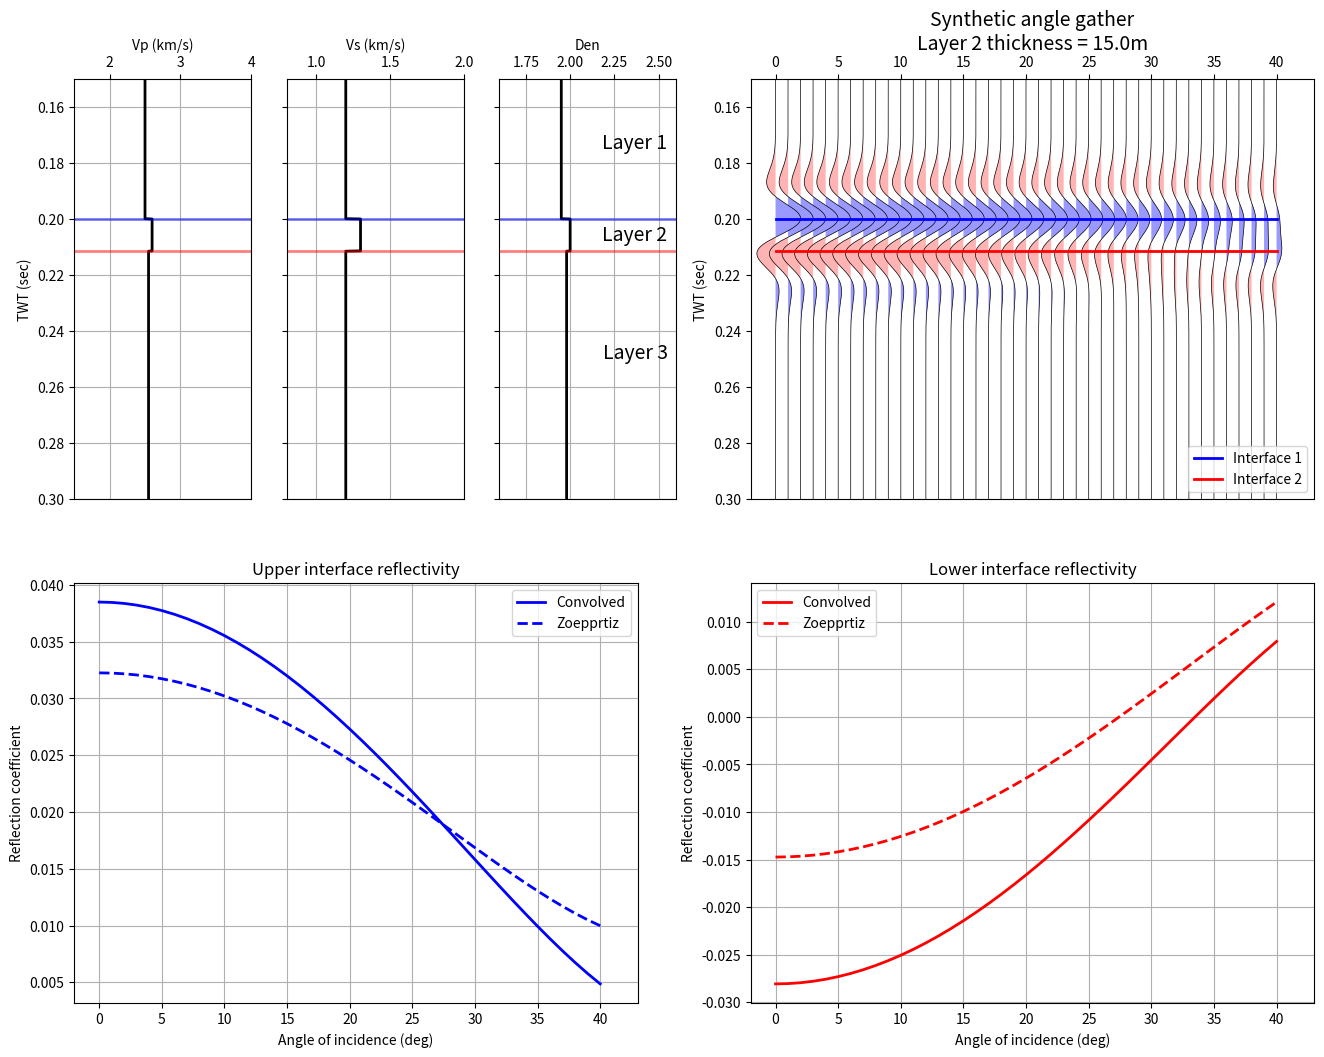

Source code (Python):
"""
Python script to generate a synthetic angle gather from a 3-layer property model
to examine pre-stack tuning effects.

[redacted]
Create Date:   19-Aug-2014
Last Mod:      5-Feb-2015
               -addition of bandpass wavelet
               
This script is provided without warranty of any kind.

"""

import numpy as np
import matplotlib.pyplot as plt
import math
import scipy.signal as signal
from numpy.fft import fft, ifft, fftfreq, fftshift, ifftshift


###########################################################
#
#       DEFINE MODELING PARAMETERS HERE
#


#   3-Layer Model Parameters [Layer1, Layer2, Layer 3]
vp_mod = [2500.0, 2600.0, 2550.0]  # P-wave velocity (m/s)
vs_mod = [1200.0, 1300.0, 1200.0]  # S-wave velocity (m/s)
rho_mod= [1.95, 2.0, 1.98]         # Density (g/cc)

thickness = 15.0  # vertical thickness of layer 2 in metres

#   Angle range for incident rays
theta1_min = 0.0    # best to leave this set to zero
theta1_max = 40.0
theta1_step= 1.0


#   Wavelet Parameters
wvlt_type = 'ricker'  # Valid values: 'ricker' or 'bandpass'
wvlt_length= 0.128 # Wavelet length in seconds
wvlt_phase = 0.0   # Wavelet phase in degrees
wvlt_scalar = 1.0  # Multiplier to scale wavelet amplitude (default = 1.0)
wvlt_cfreq = 30.0  # Ricker wavelet central frequency
f1 =  5.0          # Bandpass wavelet low truncation frequency
f2 = 10.0          # Bandpass wavelet low cut frequency
f3 = 50.0          # Bandpass wavelet high cut frequency
f4 = 65.0          # Bandpass wavelet high truncation frequency


#   Trace Parameters
tmin = 0.0
tmax = 0.5
dt = 0.0001 # changing this from 0.0001 can affect the display quality


#   Plotting Display Parameters
min_plot_time = 0.15
max_plot_time = 0.3
excursion = 2




###########################################################
#
#       FUNCTIONS DEFINITIONS
#

def plot_vawig(axhdl, data, t, excursion):
    '''
    Libraries:
    ------
    import numpy as np
    import matplotlib.pyplot as plt
    '''

    # Library requirements
    # import numpy as np
    # import matplotlib.pyplot as plt

    [ntrc, nsamp] = data.shape
    

    
    
    t = np.hstack([0, t, t.max()])
    
    for i in range(0, ntrc):
        tbuf = excursion * data[i,:] / np.max(np.abs(data)) + i
        
        tbuf = np.hstack([i, tbuf, i])
            
        axhdl.plot(tbuf, t, color='black', linewidth=0.5)
        plt.fill_betweenx(t, tbuf, i, where=tbuf>i, facecolor=[0.6,0.6,1.0], linewidth=0)
        plt.fill_betweenx(t, tbuf, i, where=tbuf<i, facecolor=[1.0,0.7,0.7], linewidth=0)
    
    axhdl.set_xlim((-excursion, ntrc+excursion))
    axhdl.xaxis.tick_top()
    axhdl.xaxis.set_label_position('top')
    axhdl.invert_yaxis()
    
  
    
def ricker(cfreq, phase, dt, wvlt_length):
    '''
    Calculate a zero-phase ricker wavelet
    
    Usage:
    ------
    t, wvlt = wvlt_ricker(cfreq, dt, wvlt_length)
    
    cfreq: central frequency of wavelet in Hz
    phase: wavelet phase in degrees
    dt: sample rate in seconds
    wvlt_length: length of wavelet in seconds

    Libraries:
    ------
    import numpy as np
    import scipy.signal as signal    
    '''
    
    # Library requirements
    # import numpy as np
    # import scipy.signal as signal

    
    nsamp = int(wvlt_length/dt + 1)
    t_max = wvlt_length*0.5
    t_min = -t_max
    
    t = np.arange(t_min, t_max, dt)
    
    t = np.linspace(-wvlt_length/2, (wvlt_length-dt)/2, int(wvlt_length/dt))
    wvlt = (1.0 - 2.0*(np.pi**2)*(cfreq**2)*(t**2)) * np.exp(-(np.pi**2)*(cfreq**2)*(t**2))
    
    if phase != 0:
        phase = phase*np.pi/180.0
        wvlth = signal.hilbert(wvlt)
        wvlth = np.imag(wvlth)
        wvlt = np.cos(phase)*wvlt - np.sin(phase)*wvlth
    
    return t, wvlt



def wvlt_bpass(f1, f2, f3, f4, phase, dt, wvlt_length):
    '''
    Calculate a trapezoidal bandpass wavelet
    
    Usage:
    ------
    t, wvlt = wvlt_ricker(f1, f2, f3, f4, phase, dt, wvlt_length)
    
    f1: Low truncation frequency of wavelet in Hz
    f2: Low cut frequency of wavelet in Hz
    f3: High cut frequency of wavelet in Hz
    f4: High truncation frequency of wavelet in Hz
    phase: wavelet phase in degrees
    dt: sample rate in seconds
    wvlt_length: length of wavelet in seconds

    Libraries:
    ------
    import scipy.signal as signal
    from numpy.fft import fft, ifft, fftfreq, fftshift, ifftshift    
    '''
    
    # Library requirements
    # import scipy.signal as signal
    # from numpy.fft import fft, ifft, fftfreq, fftshift, ifftshift
    
    nsamp = int(wvlt_length/dt + 1)
    
    
    freq = fftfreq(nsamp, dt)
    freq = fftshift(freq)
    aspec = freq*0.0
    pspec = freq*0.0
    
    # Calculate slope and y-int for low frequency ramp
    M1 = 1/(f2-f1)
    b1 = -M1*f1
    
    # Calculate slop and y-int for high frequency ramp
    M2 = -1/(f4-f3)
    b2 = -M2*f4
    
    # Build initial frequency and filter arrays
    freq = fftfreq(nsamp, dt)
    freq = fftshift(freq)
    filt = np.zeros(nsamp)
    
    # Build LF ramp
    idx = np.nonzero((np.abs(freq)>=f1) & (np.abs(freq)<f2))
    filt[idx] = M1*np.abs(freq)[idx]+b1
    
    # Build central filter flat
    idx = np.nonzero((np.abs(freq)>=f2) & (np.abs(freq)<=f3))
    filt[idx] = 1.0
    
    # Build HF ramp
    idx = np.nonzero((np.abs(freq)>f3) & (np.abs(freq)<=f4))
    filt[idx] = M2*np.abs(freq)[idx]+b2
    
    # Unshift the frequencies and convert filter to fourier coefficients
    filt2 = ifftshift(filt)
    Af = filt2*np.exp(np.zeros(filt2.shape)*1j)
    
    # Convert filter to time-domain wavelet
    wvlt = fftshift(ifft(Af))
    wvlt = np.real(wvlt)
    wvlt = wvlt/np.max(np.abs(wvlt)) # normalize wavelet by peak amplitude

    # Generate array of wavelet times
    t = np.linspace(-wvlt_length*0.5, wvlt_length*0.5, nsamp)
    
    
    # Apply phase rotation if desired
    if phase != 0:
        phase = phase*np.pi/180.0
        wvlth = signal.hilbert(wvlt)
        wvlth = np.imag(wvlth)
        wvlt = np.cos(phase)*wvlt - np.sin(phase)*wvlth
    
    return t, wvlt
    
    

def calc_times(z_int, vp_mod):
    '''
    Calculate two-way travel time through a layered model
    
    Usage:
    -----
    t_int = calc_times(z_int, vp_mod)
    
    '''
    
    nlayers = len(vp_mod)
    nint = nlayers - 1

    t_int = []
    for i in range(0, nint):
        if i == 0:
            tbuf = z_int[i]/vp_mod[i]
            t_int.append(tbuf)
        else:
            zdiff = z_int[i]-z_int[i-1]
            zdiff = zdiff*2.0   # multiply by 2 for two-way traveltimes
            tbuf = zdiff/vp_mod[i] + t_int[i-1]
            tbuf = tbuf
            t_int.append(tbuf)
    
    return t_int



def digitize_model(rc_int, t_int, t):
    '''
    Sample a simple layered reflectivity model
    
    Usage:
    ------
    rc = digitize_model(rc, t_int, t)
    
    rc = reflection coefficients corresponding to interface times
    t_int = interface times
    t = regularly sampled time series defining model sampling

    Libraries:
    ------
    import numpy as np
    '''
    
    # Library requirements
    # import numpy as np
    
    nlayers = len(rc_int)
    nint = nlayers - 1
    nsamp = len(t)
    
    rc = list(np.zeros(nsamp,dtype='float'))
    lyr = 0
    
    for i in range(0, nsamp):

        if t[i] >= t_int[lyr]:
            rc[i] = rc_int[lyr]
            lyr = lyr + 1    

        if lyr > nint:
            break
            
    return rc
    

def rc_zoep(vp1, vs1, rho1, vp2, vs2, rho2, theta1):
    '''
    Reflection & Transmission coefficients calculated using full Zoeppritz
    equations.
    
    Usage:
    ------
    R = rc_zoep(vp1, vs1, rho1, vp2, vs2, rho2, theta1)
    
    Reference:
    ----------
    The Rock Physics Handbook, Dvorkin et al.

    Libraries:
    ------
    import math
    '''
    
    # Library requirements
    # import math
    
    # Cast inputs to floats
    vp1  = float(vp1)
    vp2  = float(vp2)
    vs1  = float(vs1)
    vs2  = float(vs2)
    rho1 = float(rho1)
    rho2 = float(rho2)
    theta1 = float(theta1)
    
    # Calculate reflection & transmission angles
    theta1 = math.radians(theta1)   # Convert theta1 to radians
    p      = ray_param(vp1, math.degrees(theta1)) # Ray parameter
    theta2 = math.asin(p*vp2);      # Transmission angle of P-wave
    phi1   = math.asin(p*vs1);      # Reflection angle of converted S-wave
    phi2   = math.asin(p*vs2);      # Transmission angle of converted S-wave
    
    # Matrix form of Zoeppritz Equations... M & N are two of the matricies
    M = np.array([ \
        [-math.sin(theta1), -math.cos(phi1), math.sin(theta2), math.cos(phi2)],\
        [math.cos(theta1), -math.sin(phi1), math.cos(theta2), -math.sin(phi2)],\
        [2*rho1*vs1*math.sin(phi1)*math.cos(theta1), rho1*vs1*(1-2*math.sin(phi1)**2),\
            2*rho2*vs2*math.sin(phi2)*math.cos(theta2), rho2*vs2*(1-2*math.sin(phi2)**2)],\
        [-rho1*vp1*(1-2*math.sin(phi1)**2), rho1*vs1*math.sin(2*phi1), \
            rho2*vp2*(1-2*math.sin(phi2)**2), -rho2*vs2*math.sin(2*phi2)]
        ], dtype='float')
    
    N = np.array([ \
        [math.sin(theta1), math.cos(phi1), -math.sin(theta2), -math.cos(phi2)],\
        [math.cos(theta1), -math.sin(phi1), math.cos(theta2), -math.sin(phi2)],\
        [2*rho1*vs1*math.sin(phi1)*math.cos(theta1), rho1*vs1*(1-2*math.sin(phi1)**2),\
            2*rho2*vs2*math.sin(phi2)*math.cos(theta2), rho2*vs2*(1-2*math.sin(phi2)**2)],\
        [rho1*vp1*(1-2*math.sin(phi1)**2), -rho1*vs1*math.sin(2*phi1),\
            -rho2*vp2*(1-2*math.sin(phi2)**2), rho2*vs2*math.sin(2*phi2)]\
        ], dtype='float')
    
    # This is the important step, calculating coefficients for all modes and rays
    R = np.dot(np.linalg.inv(M), N);
    
    return R


def ray_param(v, theta):
    '''
    Calculates the ray parameter p
    
    Usage:
    ------
        p = ray_param(v, theta)
    
    Inputs:
    -------
            v = interval velocity
        theta = incidence angle of ray (degrees)
    
    Output:
    -------
        p = ray parameter (i.e. sin(theta)/v )

    Libraries:
    ------
    import math
    '''
    
    # Library requirements
    # import math
    
    # Cast inputs to floats
    theta = float(theta)
    v = float(v)
    
    p = math.sin(math.radians(theta))/v # ray parameter calculation
    
    return p
    
    


##########################################################
#
#       COMPUTATIONS HAPPEN BELOW HERE
#


#   Some handy constants
nlayers = len(vp_mod)
nint = nlayers - 1
nangles = int( (theta1_max-theta1_min)/theta1_step + 1)


#   Generate wavelet
if wvlt_type == 'ricker':
    wvlt_t, wvlt_amp = ricker(wvlt_cfreq, wvlt_phase, dt, wvlt_length)
    
elif wvlt_type == 'bandpass':
    wvlt_t, wvlt_amp = wvlt_bpass(f1, f2, f3, f4, wvlt_phase, dt, wvlt_length)

#   Apply amplitude scale factor to wavelet (to match seismic amplitude values)
wvlt_amp = wvlt_scalar * wvlt_amp

#   Calculate reflectivities from model parameters
rc_zoep_pp = []
theta1 = []
for i in range(0, nangles):
    theta1_buf = i*theta1_step + theta1_min
    rc_buf1 = rc_zoep(vp_mod[0], vs_mod[0], rho_mod[0], vp_mod[1], vs_mod[1], rho_mod[1], theta1_buf)
    rc_buf2 = rc_zoep(vp_mod[1], vs_mod[1], rho_mod[1], vp_mod[2], vs_mod[2], rho_mod[2], theta1_buf)
    
    theta1.append(theta1_buf)
    rc_zoep_pp.append([rc_buf1[0,0], rc_buf2[0,0]])


#   Define time sample vector for output model & traces
nsamp = int((tmax-tmin)/dt) + 1
t = []
for i in range(0,nsamp):
    t.append(i*dt)


syn_zoep_pp = []
lyr_times = []
print("\n\nStarting synthetic calcuations...\n")
for angle in range(0, nangles):
    
    dz_app = thickness
    
    #   To calculate apparent thickness of layer 2 based on incidence angle
    #   uncomment the following three rows (e.g. ray-synthetics)
    #p = ray_param(vp_mod[0], angle)
    #angle2 = math.degrees(math.asin(p*vp_mod[1]))
    #dz_app = thickness/math.cos(math.radians(angle2))
    
    #   Calculate interface depths
    z_int = [500.0]
    z_int.append(z_int[0] + dz_app)
    
    #   Calculate interface times
    t_int = calc_times(z_int, vp_mod)
    lyr_times.append(t_int)
    
    #   Digitize 3-layer model
    rc = digitize_model(rc_zoep_pp[angle], t_int, t)

    #   Convolve wavelet with reflectivities
    syn_buf = np.convolve(rc, wvlt_amp, mode='same')
    syn_buf = list(syn_buf)
    syn_zoep_pp.append(syn_buf)
    print("Calculated angle %i" % (angle))


#    Convert data arrays from lists/tuples to numpy arrays    
syn_zoep_pp = np.array(syn_zoep_pp)
rc_zoep_pp = np.array(rc_zoep_pp)
t = np.array(t)


#   Calculate array indicies corresponding to top/base interfaces
lyr_times = np.array(lyr_times)
lyr_indx = np.array(np.round(lyr_times/dt), dtype='int16')
lyr1_indx = list(lyr_indx[:,0])
lyr2_indx = list(lyr_indx[:,1])


#   Copy convoved top/base reflectivity values to Lists for easier plotting
[ntrc, nsamp] = syn_zoep_pp.shape
line1 = []
line2 = []
for i in range(0, ntrc):
    line1.append(syn_zoep_pp[i,lyr1_indx[i]])
    line2.append(syn_zoep_pp[i,lyr2_indx[i]])



#   AVO inversion for NI and GRAD from analytic and convolved reflectivity
#   values and print the results to the command line.  Linear least squares
#   method is used for estimating NI and GRAD coefficients.
Yzoep = np.array(rc_zoep_pp[:,0])
Yzoep = Yzoep.reshape((ntrc, 1))

Yconv = np.array(line1)
Yconv = Yconv.reshape((ntrc, 1))

ones = np.ones(ntrc)
ones = ones.reshape((ntrc,1))

sintheta2 = np.sin(np.radians(np.arange(0, ntrc)))**2
sintheta2 = sintheta2.reshape((ntrc, 1))

X = np.hstack((ones, sintheta2))

#   ... matrix solution of normal equations
Azoep = np.dot(np.dot(np.linalg.inv(np.dot(X.T, X)), X.T), Yzoep)
Aconv = np.dot(np.dot(np.linalg.inv(np.dot(X.T, X)), X.T), Yconv)

print('\n\n')
print('  Method       NI         GRAD')
print('---------------------------------')
# print(' Zoeppritz%11.5f%12.5f' % (Azoep[0], Azoep[1]))
# print(' Convolved%10.5f%12.5f' % (Aconv[0], Aconv[1]))
print(f' Zoeppritz {Azoep[0]} {Azoep[1]}')
print(f' Convolved {Aconv[0]} {Aconv[1]}')

    
#   Create a "digital" time domain version of the input property model for 
#   easy plotting and comparison with the time synthetic traces
vp_dig = np.zeros(t.shape)
vs_dig = np.zeros(t.shape)
rho_dig = np.zeros(t.shape)

vp_dig[0:lyr1_indx[0]] = vp_mod[0]
vp_dig[(lyr1_indx[0]):lyr2_indx[0]] = vp_mod[1]
vp_dig[(lyr2_indx[0]):] = vp_mod[2]

vs_dig[0:lyr1_indx[0]] = vs_mod[0]
vs_dig[(lyr1_indx[0]):lyr2_indx[0]] = vs_mod[1]
vs_dig[(lyr2_indx[0]):] = vs_mod[2]

rho_dig[0:lyr1_indx[0]] = rho_mod[0]
rho_dig[(lyr1_indx[0]):lyr2_indx[0]] = rho_mod[1]
rho_dig[(lyr2_indx[0]):] = rho_mod[2]




#############################################
#
#       PLOTTING HAPPENS BELOW HERE
#


#   Create the plot figure
fig = plt.figure(figsize=(16, 12))
fig.set_facecolor('white')


#   Plot log curves in two-way time
ax0a = fig.add_subplot(261)
l_vp_dig, = ax0a.plot(vp_dig/1000, t, 'k', lw=2)
ax0a.set_ylim((min_plot_time,max_plot_time))
ax0a.set_xlim(1.5, 4.0)
ax0a.invert_yaxis()
ax0a.set_ylabel('TWT (sec)')
ax0a.xaxis.tick_top()
ax0a.xaxis.set_label_position('top')
ax0a.set_xlabel('Vp (km/s)')
ax0a.axhline(lyr_times[0,0], color='blue', lw=2, alpha=0.5)
ax0a.axhline(lyr_times[0,1], color='red', lw=2, alpha=0.5)
ax0a.grid()

ax0b = fig.add_subplot(262)
l_vs_dig, = ax0b.plot(vs_dig/1000, t, 'k', lw=2)
ax0b.set_ylim((min_plot_time,max_plot_time))
ax0b.set_xlim((0.8, 2.0))
ax0b.invert_yaxis()
ax0b.xaxis.tick_top()
ax0b.xaxis.set_label_position('top')
ax0b.set_xlabel('Vs (km/s)')
ax0b.set_yticklabels('')
ax0b.axhline(lyr_times[0,0], color='blue', lw=2, alpha=0.5)
ax0b.axhline(lyr_times[0,1], color='red', lw=2, alpha=0.5)
ax0b.grid()

ax0c = fig.add_subplot(263)
l_rho_dig, = ax0c.plot(rho_dig, t, 'k', lw=2)
ax0c.set_ylim((min_plot_time,max_plot_time))
ax0c.set_xlim((1.6, 2.6))
ax0c.invert_yaxis()
ax0c.xaxis.tick_top()
ax0c.xaxis.set_label_position('top')
ax0c.set_xlabel('Den')
ax0c.set_yticklabels('')
ax0c.axhline(lyr_times[0,0], color='blue', lw=2, alpha=0.5)
ax0c.axhline(lyr_times[0,1], color='red', lw=2, alpha=0.5)
ax0c.grid()

plt.text(2.55,
        min_plot_time + (lyr_times[0,0] - min_plot_time)/2.,
        'Layer 1',
        fontsize=14,
        horizontalalignment='right')
plt.text(2.55,
        lyr_times[0,1] + (lyr_times[0,0] - lyr_times[0,1])/2. + 0.002,
        'Layer 2',
        fontsize=14,
        horizontalalignment='right')
plt.text(2.55,
        lyr_times[0,0] + (max_plot_time - lyr_times[0,0])/2.,
        'Layer 3',
        fontsize=14,
        horizontalalignment='right')

#   Plot synthetic gather and model top & base interfaces in two-way time
ax1 = fig.add_subplot(222)
plot_vawig(ax1, syn_zoep_pp, t, excursion)
ax1.set_ylim((min_plot_time,max_plot_time))
l_int1, = ax1.plot(lyr_times[:,0], color='blue', lw=2)
l_int2, = ax1.plot(lyr_times[:,1], color='red', lw=2)

plt.legend([l_int1,l_int2], ['Interface 1', 'Interface 2'], loc=4)
ax1.invert_yaxis()
label_str = 'Synthetic angle gather\nLayer 2 thickness = %4.1fm' % thickness
ax1.set_xlabel(label_str, fontsize=14)
ax1.set_ylabel('TWT (sec)')


#   Plot Zoeppritz and convolved reflectivity curves    
ax2 = fig.add_subplot(2,2,3)

l_syn1, = ax2.plot(line1, color='blue', linewidth=2)
l_rc1, = ax2.plot( rc_zoep_pp[:,0], '--', color='blue', lw=2)

ax2.set_xlim((-excursion, ntrc+excursion))
ax2.grid()
ax2.set_xlabel('Angle of incidence (deg)')
ax2.set_ylabel('Reflection coefficient')
ax2.set_title('Upper interface reflectivity')
plt.legend([l_syn1, l_rc1], ['Convolved', 'Zoepprtiz'], loc=0)

ax3 = fig.add_subplot(2,2,4)
l_syn2, = ax3.plot(line2, color='red', linewidth=2)
l_rc2, = ax3.plot( rc_zoep_pp[:,1], '--', color='red', lw=2)
ax3.set_xlim((-excursion, ntrc+excursion))
ax3.grid()
ax3.set_xlabel('Angle of incidence (deg)')
ax3.set_ylabel('Reflection coefficient')
ax3.set_title('Lower interface reflectivity')
plt.legend([l_syn2, l_rc2], ['Convolved', 'Zoepprtiz'], loc=0)


#   Save the plot
plt.savefig('figure_2.png')

#   Display the plot
plt.show()
